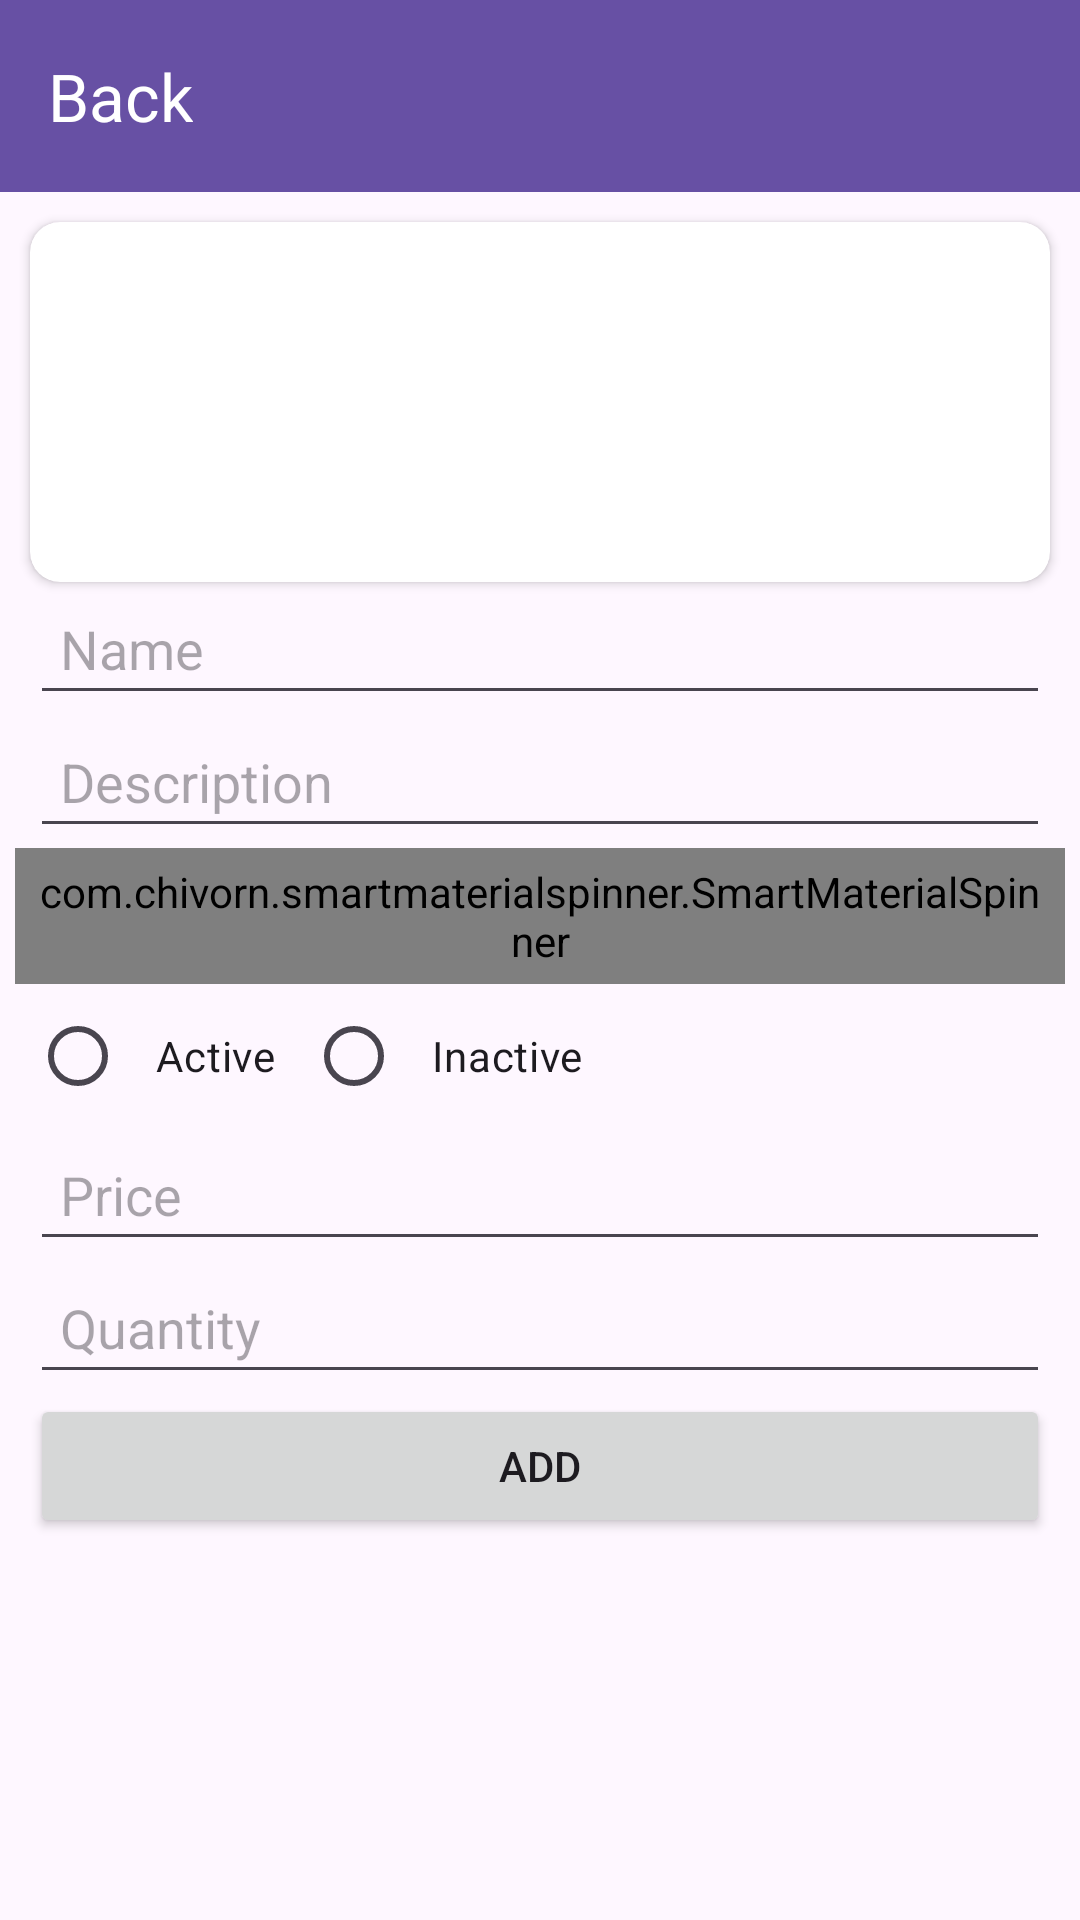

Android layout source for this screen:
<!-- AndroidManifest.xml: application theme Theme.Lab6_minhnqph31902 -->
<!-- res/layout/fragment_add_fruit.xml -->
<?xml version="1.0" encoding="utf-8"?>
<ScrollView xmlns:android="http://schemas.android.com/apk/res/android"
    xmlns:app="http://schemas.android.com/apk/res-auto"
    xmlns:tools="http://schemas.android.com/tools"
    android:layout_width="match_parent"
    android:layout_height="match_parent"
    android:gravity="center_horizontal"
    android:orientation="vertical"
    tools:context=".ui.fragment.fruit.AddFruitFragment">

    <LinearLayout
        android:layout_width="match_parent"
        android:layout_height="wrap_content"
        android:gravity="center_horizontal"
        android:orientation="vertical"
        tools:context=".ui.fragment.fruit.AddFruitFragment">

        <androidx.appcompat.widget.Toolbar
            android:id="@+id/toolbar"
            android:layout_width="match_parent"
            android:layout_height="wrap_content"
            android:layout_marginBottom="10dp"
            android:background="?attr/colorPrimary"
            android:elevation="4dp"
            android:gravity="center_vertical"
            android:padding="10dp"
            app:navigationIcon="@drawable/ic_close"
            app:title="Back"
            app:titleTextColor="@android:color/white" />

        <androidx.cardview.widget.CardView
            android:layout_width="match_parent"
            android:layout_height="wrap_content"
            android:layout_marginHorizontal="10dp"
            android:elevation="5dp"
            app:cardCornerRadius="10dp">

            <HorizontalScrollView
                android:layout_width="wrap_content"
                android:layout_height="wrap_content">

                <LinearLayout
                    android:layout_width="wrap_content"
                    android:layout_height="wrap_content"
                    android:orientation="horizontal"
                    android:padding="10dp">

                    <androidx.recyclerview.widget.RecyclerView
                        android:id="@+id/image_product_rv"
                        android:layout_width="wrap_content"
                        android:layout_height="100dp"
                        android:orientation="horizontal"
                        android:visibility="visible"
                        tools:listitem="@layout/item_photo_product" />

                    <ImageView
                        android:id="@+id/add_photo_iv"
                        android:layout_width="100dp"
                        android:layout_height="100dp"
                        android:src="@drawable/ic_add_photo"
                        app:layout_constraintBottom_toBottomOf="parent"
                        app:layout_constraintStart_toEndOf="@id/image_product_rv"
                        app:layout_constraintTop_toTopOf="parent" />

                </LinearLayout>
            </HorizontalScrollView>
        </androidx.cardview.widget.CardView>

        <EditText
            android:id="@+id/name_et"
            android:layout_width="match_parent"
            android:layout_height="wrap_content"
            android:layout_marginHorizontal="10dp"
            android:hint="@string/txt_name"
            android:padding="10dp" />

        <EditText
            android:id="@+id/des_et"
            android:layout_width="match_parent"
            android:layout_height="wrap_content"
            android:layout_marginHorizontal="10dp"
            android:hint="@string/txt_description"
            android:padding="10dp" />

        <com.chivorn.smartmaterialspinner.SmartMaterialSpinner
            android:id="@+id/distributor_spinner"
            android:layout_width="match_parent"
            android:layout_height="wrap_content"
            android:layout_marginHorizontal="5dp"
            android:padding="5dp"
            app:smsp_hint="Select Distributor"
            app:smsp_hintColor="@color/black"
            app:smsp_isSearchable="true"
            app:smsp_searchHeaderBackgroundColor="@color/white"
            app:smsp_searchHeaderText="Search"
            app:smsp_searchHint="Search Distributor" />

        <RadioGroup
            android:id="@+id/radio_group_status"
            android:layout_width="match_parent"
            android:layout_height="wrap_content"
            android:layout_gravity="center_horizontal"
            android:layout_marginHorizontal="10dp"
            android:orientation="horizontal">

            <RadioButton
                android:id="@+id/active_rb"
                android:layout_width="wrap_content"
                android:layout_height="wrap_content"
                android:padding="10dp"
                android:text="@string/txt_active" />

            <RadioButton
                android:id="@+id/inactive_rb"
                android:layout_width="wrap_content"
                android:layout_height="wrap_content"
                android:padding="10dp"
                android:text="@string/txt_inactive" />
        </RadioGroup>

        <EditText
            android:id="@+id/price_et"
            android:layout_width="match_parent"
            android:layout_height="wrap_content"
            android:layout_marginHorizontal="10dp"
            android:hint="@string/txt_price"
            android:inputType="number"
            android:padding="10dp" />

        <EditText
            android:id="@+id/quantity_et"
            android:layout_width="match_parent"
            android:layout_height="wrap_content"
            android:layout_marginHorizontal="10dp"
            android:hint="@string/txt_quantity"
            android:inputType="number"
            android:padding="10dp" />

        <Button
            android:id="@+id/add_btn"
            android:layout_width="match_parent"
            android:layout_height="wrap_content"
            android:layout_marginHorizontal="10dp"
            android:padding="10dp"
            android:text="@string/txt_add" />

    </LinearLayout>
</ScrollView>
<!-- res/layout/item_photo_product.xml (included above) -->
<?xml version="1.0" encoding="utf-8"?>
<androidx.cardview.widget.CardView xmlns:android="http://schemas.android.com/apk/res/android"
    xmlns:app="http://schemas.android.com/apk/res-auto"
    android:layout_width="wrap_content"
    android:layout_height="wrap_content"
    android:layout_marginEnd="10dp"
    app:cardCornerRadius="15dp">

    <androidx.constraintlayout.widget.ConstraintLayout
        android:layout_width="wrap_content"
        android:layout_height="wrap_content">

        <ImageView
            android:id="@+id/view"
            android:layout_width="100dp"
            android:layout_height="100dp"
            android:scaleType="centerCrop"
            android:src="@drawable/ic_add_photo"
            app:layout_constraintBottom_toBottomOf="parent"
            app:layout_constraintEnd_toEndOf="parent"
            app:layout_constraintStart_toStartOf="parent"
            app:layout_constraintTop_toTopOf="parent" />

        <ImageView
            android:id="@+id/close_btn"
            android:layout_width="wrap_content"
            android:layout_height="wrap_content"
            android:src="@drawable/close"
            app:layout_constraintEnd_toEndOf="@id/view"
            app:layout_constraintTop_toTopOf="parent" />

    </androidx.constraintlayout.widget.ConstraintLayout>
</androidx.cardview.widget.CardView>
<!-- resources referenced by this layout -->
<resources>
  <string name="txt_active">Active</string>
  <string name="txt_add">Add</string>
  <string name="txt_description">Description</string>
  <string name="txt_inactive">Inactive</string>
  <string name="txt_name">Name</string>
  <string name="txt_price">Price</string>
  <string name="txt_quantity">Quantity</string>
  <style name="Theme.Lab6_minhnqph31902" parent="Base.Theme.Lab6_minhnqph31902" />
  <style name="Base.Theme.Lab6_minhnqph31902" parent="Theme.Material3.DayNight.NoActionBar">
          
          
      </style>
  <!-- not gathered from this repository: default colours our renderer supplied (Android Studio template values) -->
  <color name="black">#FF000000</color>
  <color name="white">#FFFFFFFF</color>
</resources>
